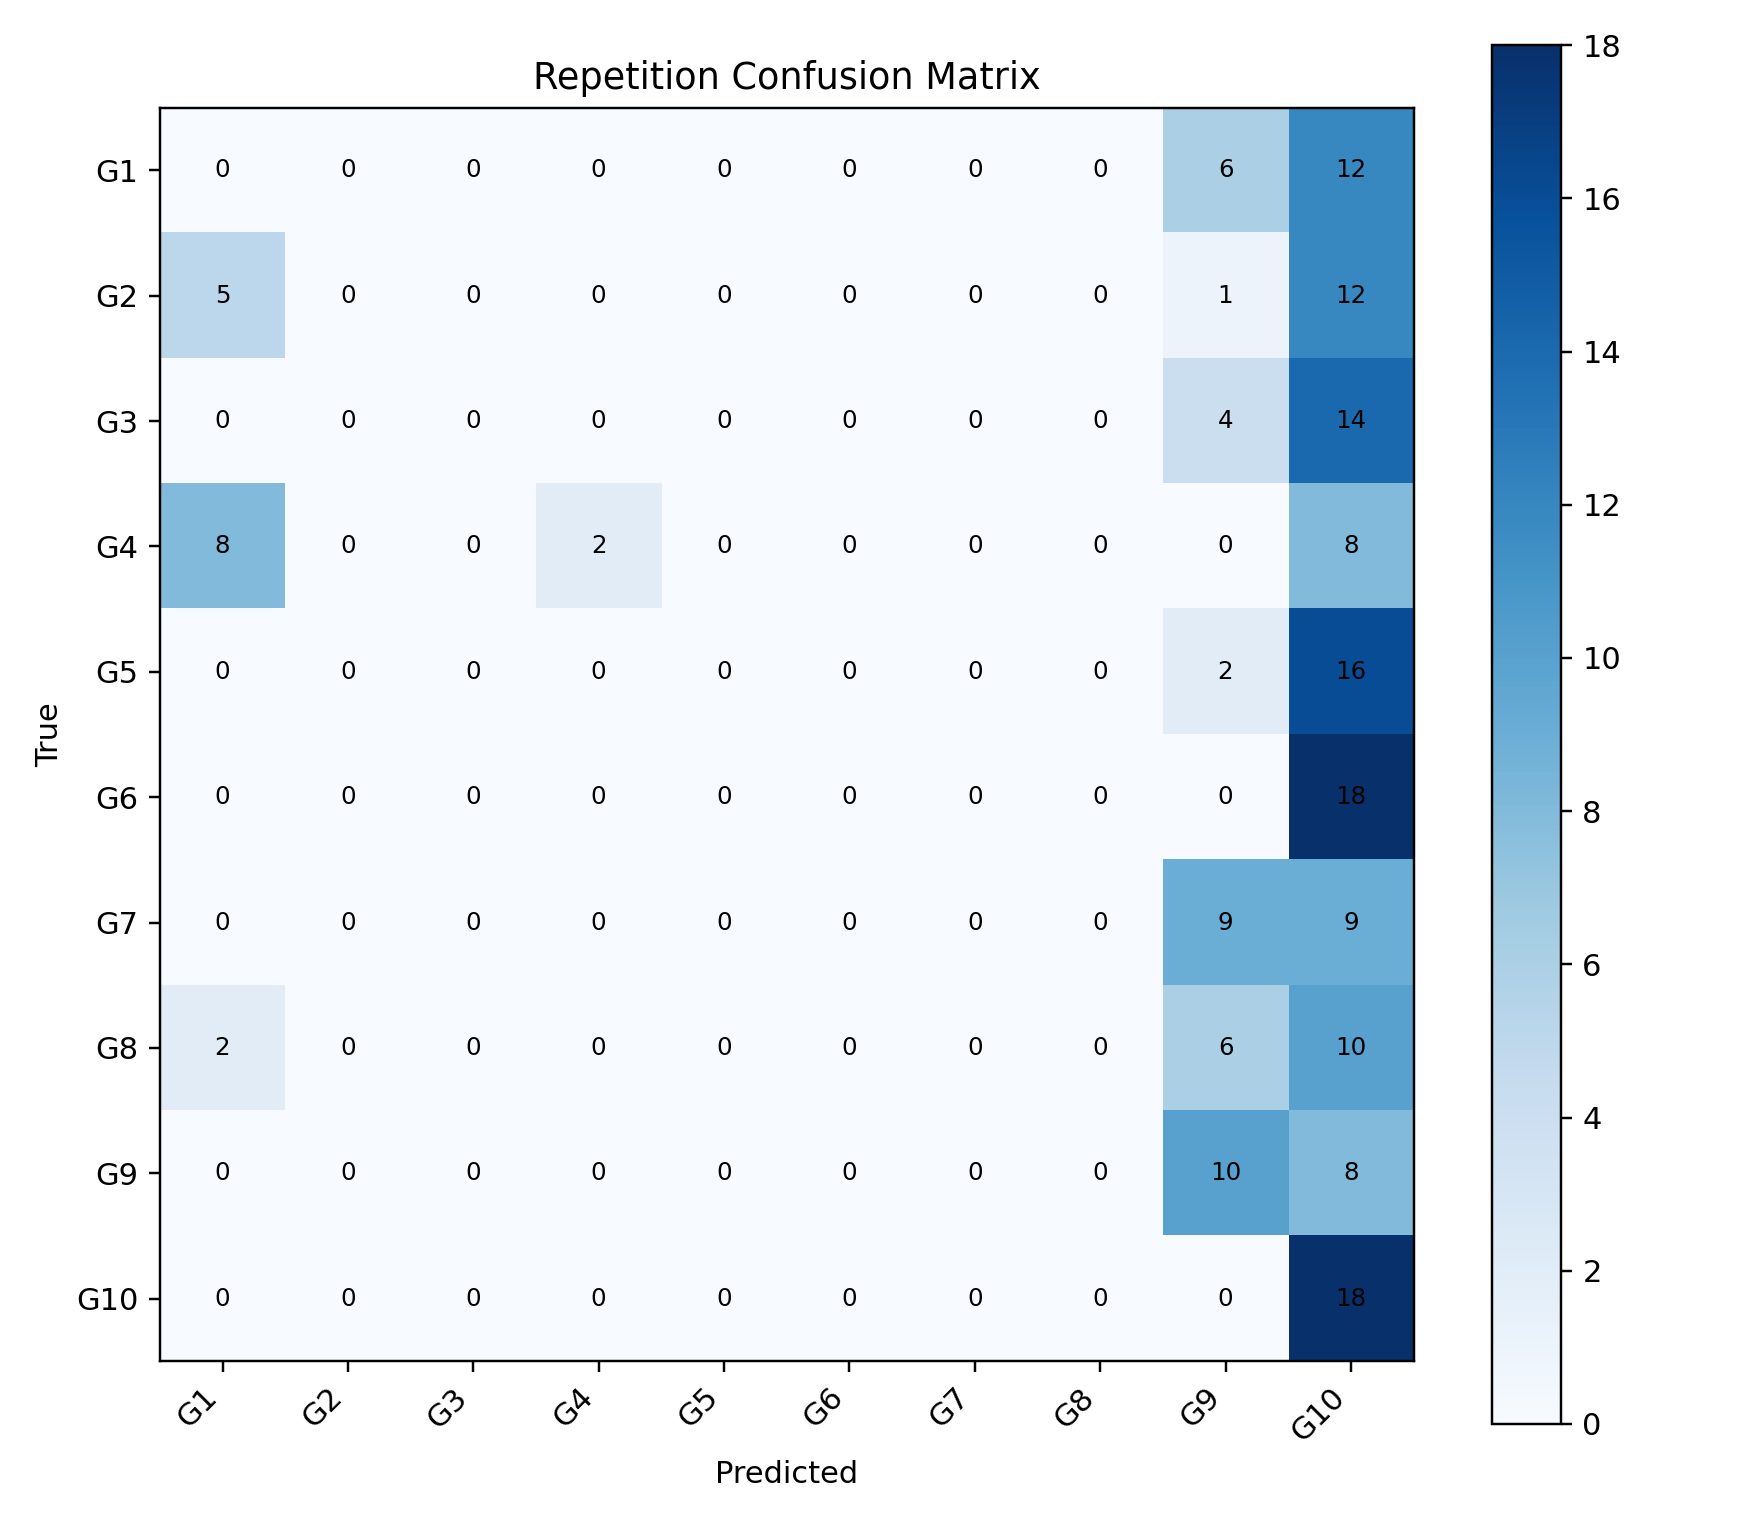

The data file committed next to this chart (first rows):
, G1, G2, G3, G4, G5, G6, G7, G8, G9, G10
G1, 0, 0, 0, 0, 0, 0, 0, 0, 6, 12
G2, 5, 0, 0, 0, 0, 0, 0, 0, 1, 12
G3, 0, 0, 0, 0, 0, 0, 0, 0, 4, 14
G4, 8, 0, 0, 2, 0, 0, 0, 0, 0, 8
G5, 0, 0, 0, 0, 0, 0, 0, 0, 2, 16
G6, 0, 0, 0, 0, 0, 0, 0, 0, 0, 18
G7, 0, 0, 0, 0, 0, 0, 0, 0, 9, 9
G8, 2, 0, 0, 0, 0, 0, 0, 0, 6, 10
G9, 0, 0, 0, 0, 0, 0, 0, 0, 10, 8
G10, 0, 0, 0, 0, 0, 0, 0, 0, 0, 18
